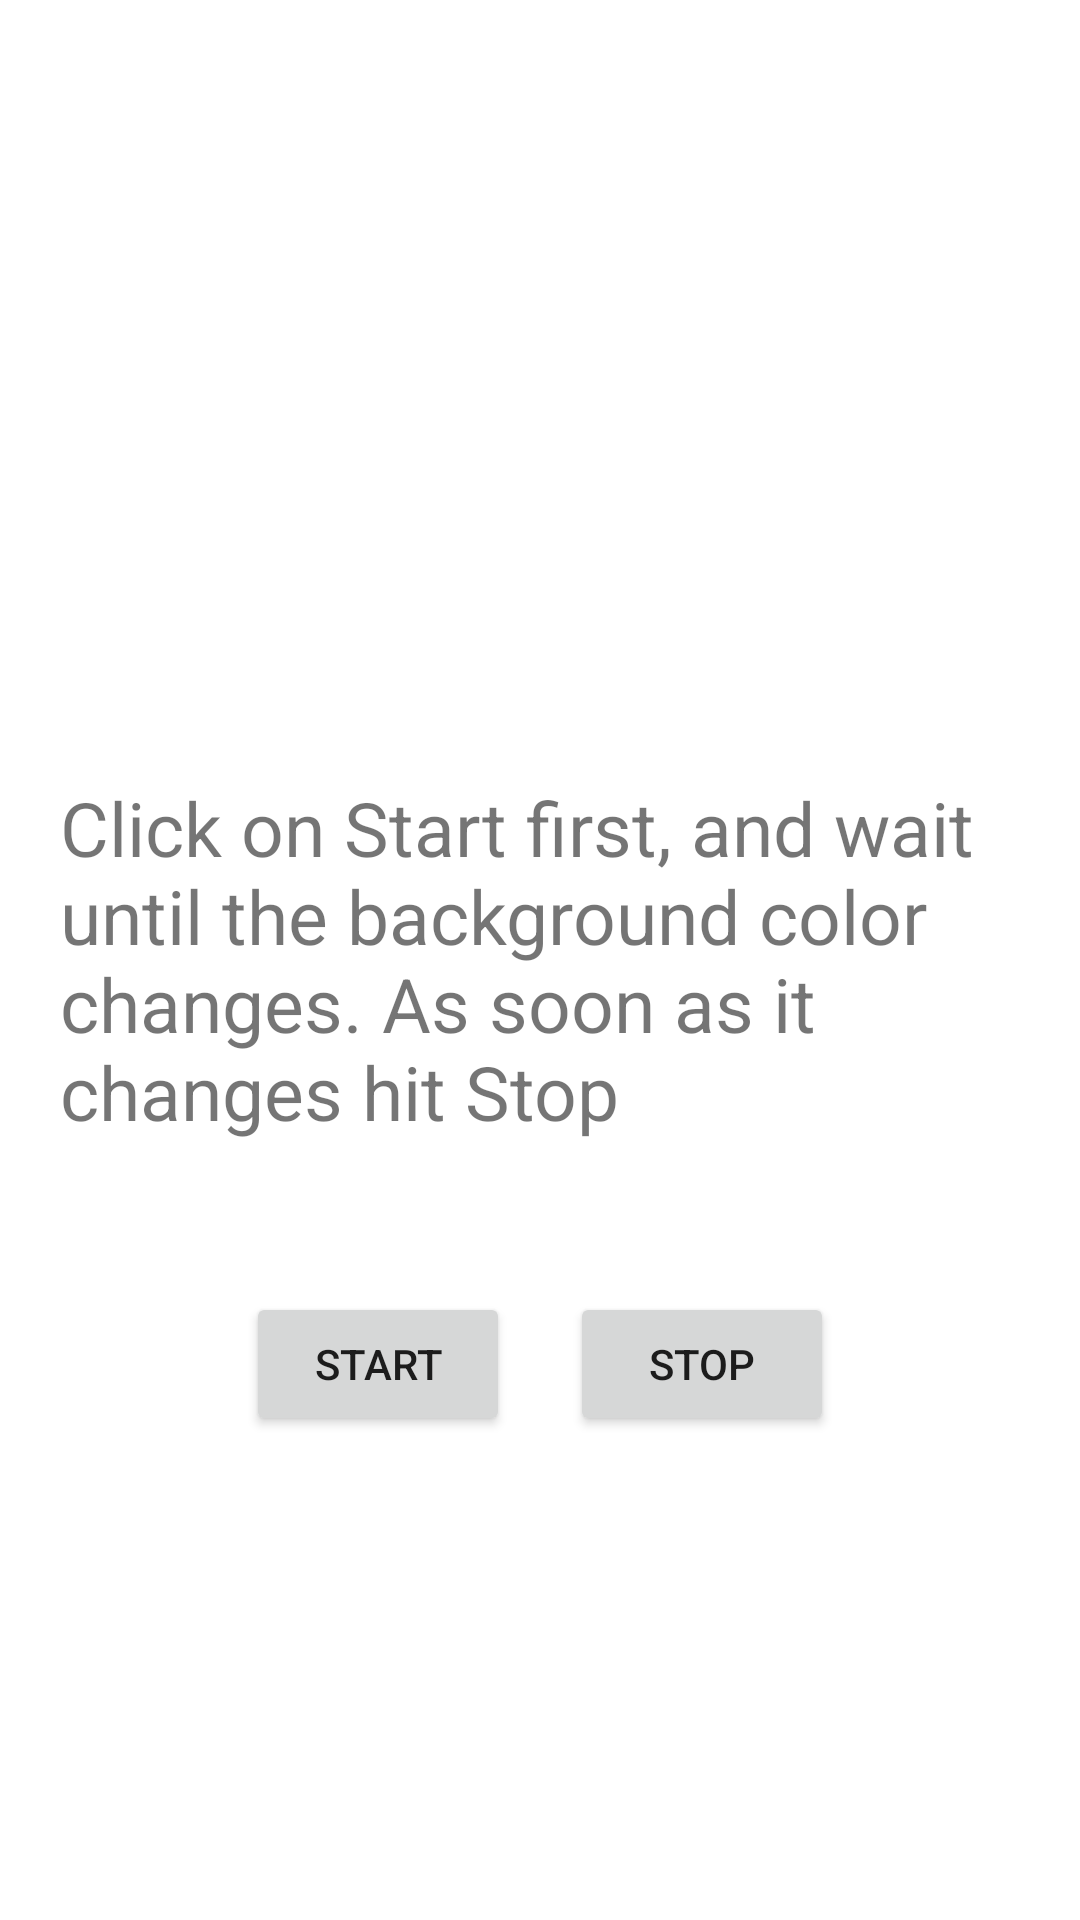

Android layout source for this screen:
<!-- AndroidManifest.xml: application theme Theme.Project3 -->
<!-- res/layout/activity_game3.xml -->
<?xml version="1.0" encoding="utf-8"?>
<RelativeLayout
    xmlns:android="http://schemas.android.com/apk/res/android"
    xmlns:tools="http://schemas.android.com/tools"
    android:id="@+id/rlVar1"
    android:layout_width="match_parent"
    android:layout_height="match_parent"
    tools:context=".Game3">

    <TextView
        android:id="@+id/tvVar1"
        android:layout_width="wrap_content"
        android:layout_height="wrap_content"
        android:layout_centerInParent="true"
        android:padding="20dp"
        android:text="Click on Start first, and wait until the background color changes. As soon as it changes hit Stop"
        android:textSize="25dp" />

    <LinearLayout
        android:layout_width="wrap_content"
        android:layout_height="wrap_content"
        android:layout_below="@id/tvVar1"
        android:layout_centerHorizontal="true"
        android:orientation="horizontal"
        android:padding="20dp">

        <Button
            android:id="@+id/btVar1"
            android:layout_width="wrap_content"
            android:layout_height="wrap_content"
            android:layout_margin="10dp"
            android:text="Start" />

        <Button
            android:id="@+id/btVar2"
            android:layout_width="wrap_content"
            android:layout_height="wrap_content"
            android:layout_margin="10dp"
            android:text="Stop" />

    </LinearLayout>

</RelativeLayout>
<!-- resources referenced by this layout -->
<resources>
  <style name="Theme.Project3" parent="Theme.MaterialComponents.DayNight.DarkActionBar">
          
          <item name="colorPrimary">@color/purple_500</item>
          <item name="colorPrimaryVariant">@color/purple_700</item>
          <item name="colorOnPrimary">@color/white</item>
          
          <item name="colorSecondary">@color/teal_200</item>
          <item name="colorSecondaryVariant">@color/teal_700</item>
          <item name="colorOnSecondary">@color/black</item>
          
          <item name="android:statusBarColor">?attr/colorPrimaryVariant</item>
          
          <item name="android:windowLightStatusBar">true</item>
          <item name="android:statusBarColor" tools:targetApi="l">@color/bg_color</item>
      </style>
  <color name="purple_500">#202C59</color>
  <color name="purple_700">#182248</color>
  <color name="white">#FFFFFFFF</color>
  <color name="teal_200">#FF03DAC5</color>
  <color name="teal_700">#FF018786</color>
  <color name="black">#FF000000</color>
  <color name="bg_color">#ececec</color>
</resources>
